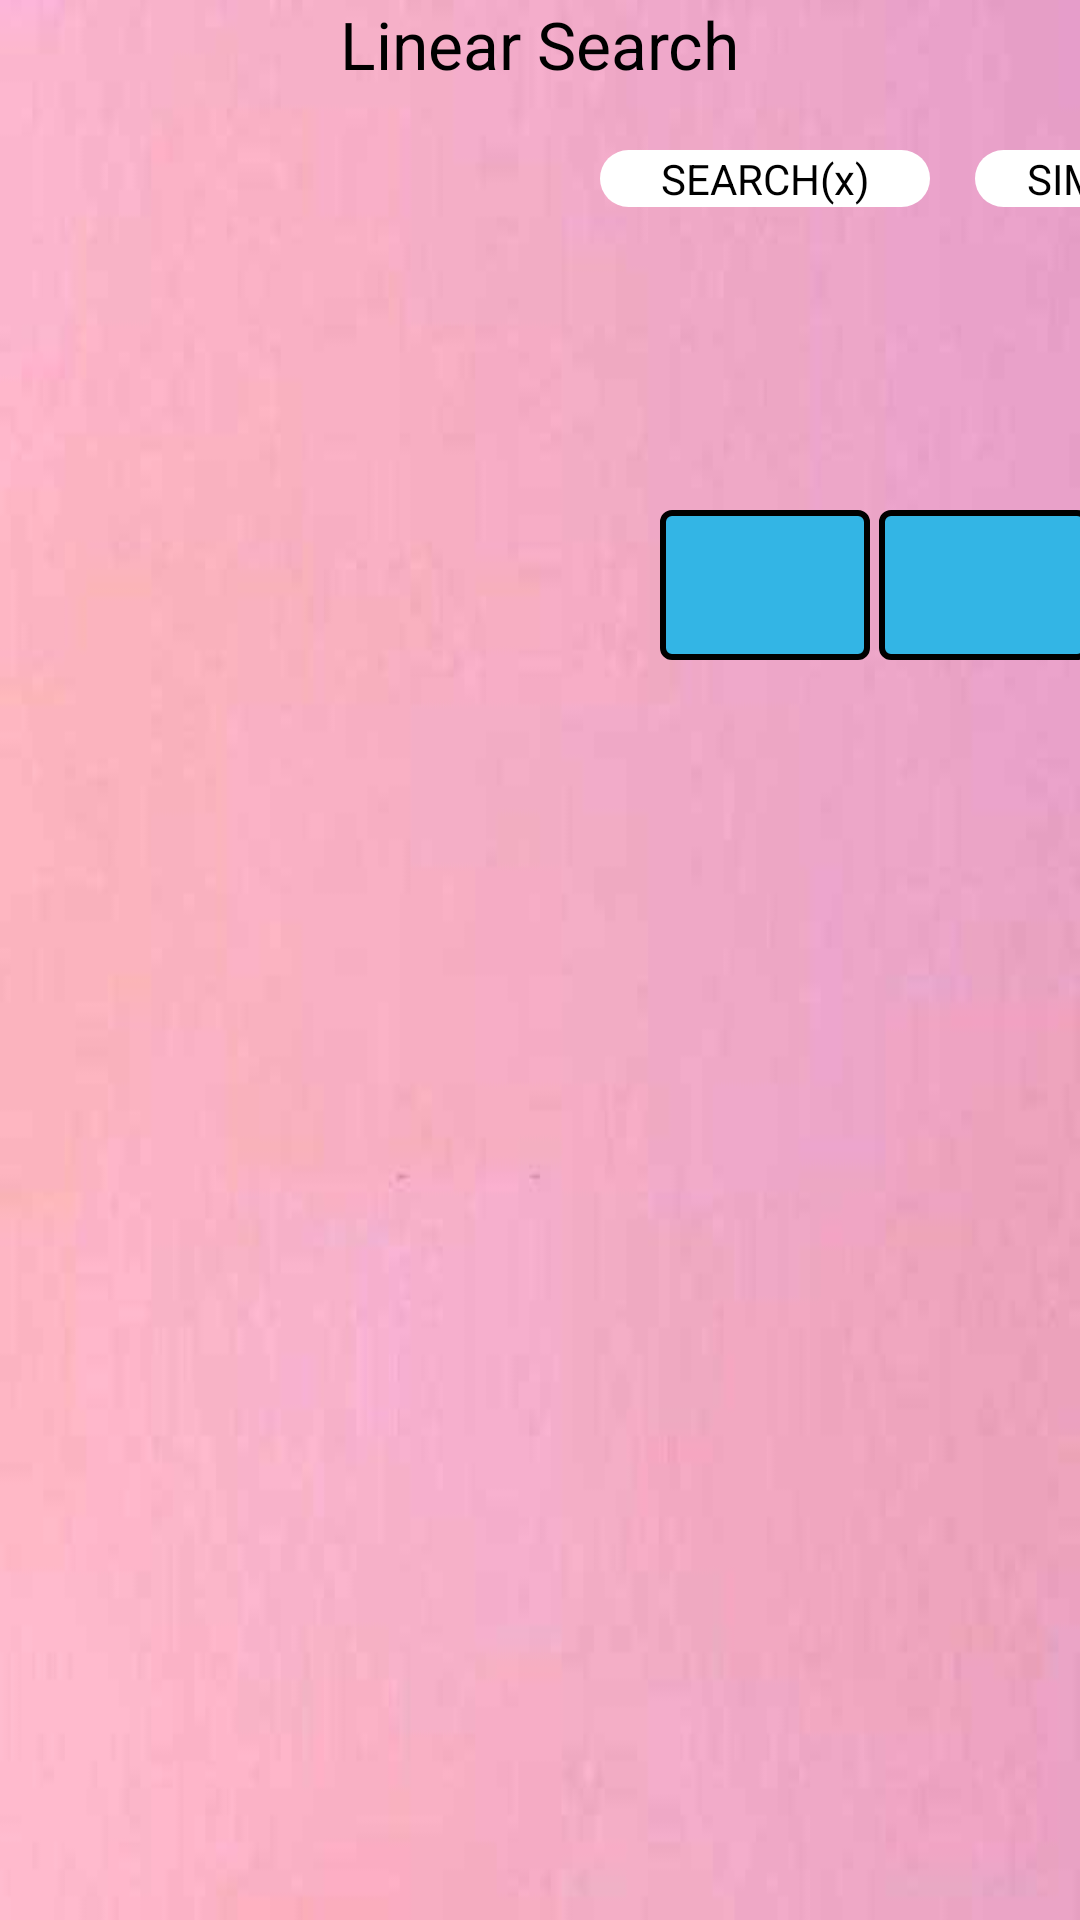

This screen was rendered from an Android layout file. Write that file and the resources it references.
<!-- AndroidManifest.xml: application theme AppTheme -->
<!-- res/layout/activity_linear_search.xml -->
<RelativeLayout xmlns:android="http://schemas.android.com/apk/res/android"
    xmlns:tools="http://schemas.android.com/tools"
    android:layout_width="match_parent"
    android:layout_height="match_parent"
    android:background="@drawable/bbsort"
    tools:context=".LinearSearch" >

    <LinearLayout
        android:id="@+id/linearLayout2"
        android:layout_width="870dp"
        android:layout_height="60dp"
        android:layout_alignParentLeft="true"
        android:layout_alignParentTop="true"
        android:layout_marginTop="170dp" >

        <TextView
            android:id="@+id/tView1"
            android:layout_width="70dp"
            android:layout_height="50dp"
            android:gravity="center"
            android:layout_marginLeft="220dp"
            android:background="@drawable/nodestack"
            android:textAppearance="?android:attr/textAppearanceLarge" />

        <TextView
            android:id="@+id/tView2"
            android:layout_width="70dp"
            android:layout_height="50dp"
            android:gravity="center"
            android:layout_marginLeft="3dp"
            android:background="@drawable/nodestack"
            android:textAppearance="?android:attr/textAppearanceLarge" />

        <TextView
            android:id="@+id/tView3"
            android:layout_width="70dp"
            android:layout_height="50dp"
            android:gravity="center"
            android:layout_marginLeft="3dp"
            android:background="@drawable/nodestack"
            android:textAppearance="?android:attr/textAppearanceLarge" />

        <TextView
            android:id="@+id/tView4"
            android:layout_width="70dp"
            android:layout_height="50dp"
            android:gravity="center"
            android:layout_marginLeft="3dp"
            android:background="@drawable/nodestack"
            android:textAppearance="?android:attr/textAppearanceLarge" />

        <TextView
            android:id="@+id/tView5"
            android:layout_width="70dp"
            android:layout_height="50dp"
            android:gravity="center"
            android:layout_marginLeft="3dp"
            android:background="@drawable/nodestack"
            android:textAppearance="?android:attr/textAppearanceLarge" />

        <TextView
            android:id="@+id/tView6"
            android:layout_width="70dp"
            android:layout_height="50dp"
            android:gravity="center"
            android:layout_marginLeft="3dp"
            android:background="@drawable/nodestack"
            android:textAppearance="?android:attr/textAppearanceLarge" />
    </LinearLayout>

    <LinearLayout
        android:id="@+id/linearLayout1"
        android:layout_width="870dp"
        android:layout_height="50dp"
        android:layout_alignParentTop="true"
        android:layout_marginTop="120dp" >

        <ImageView
            android:id="@+id/iView1"
            android:layout_width="wrap_content"
            android:layout_height="wrap_content"
            android:layout_marginLeft="245dp"
            android:visibility="invisible"
            android:src="@drawable/arrowdwn" />

        <ImageView
            android:id="@+id/iView2"
            android:layout_width="wrap_content"
            android:layout_height="wrap_content"
            android:visibility="invisible"
            android:layout_marginLeft="60dp"
            android:src="@drawable/arrowdwn" />

        <ImageView
            android:id="@+id/iView3"
            android:layout_width="wrap_content"
            android:layout_height="wrap_content"
            android:visibility="invisible"
            android:layout_marginLeft="58dp"
            android:src="@drawable/arrowdwn" />

        <ImageView
            android:id="@+id/iView4"
            android:layout_width="wrap_content"
            android:layout_height="wrap_content"
            android:visibility="invisible"
            android:layout_marginLeft="55dp"
            android:src="@drawable/arrowdwn" />

        <ImageView
            android:id="@+id/iView5"
            android:layout_width="wrap_content"
            android:layout_height="wrap_content"
            android:visibility="invisible"
            android:layout_marginLeft="58dp"
            android:src="@drawable/arrowdwn" />

        <ImageView
            android:id="@+id/iView6"
            android:layout_width="wrap_content"
            android:layout_height="wrap_content"
            android:visibility="invisible"
            android:layout_marginLeft="60dp"
            android:src="@drawable/arrowdwn" />
    </LinearLayout>

    <LinearLayout
        android:layout_width="870dp"
        android:layout_height="50dp"
        android:layout_alignParentLeft="true"
        android:layout_alignParentTop="true"
        android:layout_marginTop="50dp" >

        <Button
            android:id="@+id/btnkey"
            android:layout_width="110dp"
            android:layout_height="wrap_content"
            android:layout_marginLeft="200dp"
            android:layout_marginRight="10dp"
            android:background="@drawable/custom_color"
            android:onClick="key"
            android:text="SEARCH(x)" />

        <Button
            android:id="@+id/btnsrch"
            android:layout_width="100dp"
            android:layout_height="wrap_content"
            android:layout_marginLeft="5dp"
            android:layout_marginRight="10dp"
            android:background="@drawable/custom_color"
            android:onClick="search"
            android:text="SIMULATE" />

        <Button
            android:id="@+id/btnLinearDocs"
            android:layout_width="100dp"
            android:layout_height="wrap_content"
            android:layout_marginLeft="0dp"
            android:layout_marginRight="10dp"
            android:background="@drawable/custom_color"
            android:onClick="@string/btnDocs"
            android:text="DOCS" />

        <Button
            android:id="@+id/btncler"
            android:layout_width="100dp"
            android:layout_height="wrap_content"
            android:layout_marginLeft="5dp"
            android:background="@drawable/custom_color"
            android:onClick="CLEAR"
            android:text="CLEAR" />

    </LinearLayout>

    <LinearLayout
        android:id="@+id/linearLayout3"
        android:layout_width="870dp"
        android:layout_height="40dp"
        android:layout_alignParentLeft="true"
        android:layout_below="@+id/linearLayout2" >

        <TextView
            android:id="@+id/tView7"
            android:layout_width="70dp"
            android:layout_height="50dp"
            android:layout_marginLeft="220dp"
            android:textAppearance="?android:attr/textAppearanceLarge"
            android:textColor="@color/black" />

        <TextView
            android:id="@+id/tView8"
            android:layout_width="70dp"
            android:layout_height="50dp"
            android:layout_marginLeft="3dp"
            android:textAppearance="?android:attr/textAppearanceLarge"
            android:textColor="@color/black" />

        <TextView
            android:id="@+id/tView9"
            android:layout_width="70dp"
            android:layout_height="50dp"
            android:layout_marginLeft="3dp"
            android:textAppearance="?android:attr/textAppearanceLarge"
            android:textColor="@color/black" />

        <TextView
            android:id="@+id/tView10"
            android:layout_width="70dp"
            android:layout_height="50dp"
            android:layout_marginLeft="3dp"
            android:textAppearance="?android:attr/textAppearanceLarge"
            android:textColor="@color/black" />

        <TextView
            android:id="@+id/tView11"
            android:layout_width="70dp"
            android:layout_height="50dp"
            android:layout_marginLeft="3dp"
            android:textAppearance="?android:attr/textAppearanceLarge"
            android:textColor="@color/black" />

        <TextView
            android:id="@+id/tView12"
            android:layout_width="70dp"
            android:layout_height="50dp"
            android:layout_marginLeft="3dp"
            android:textAppearance="?android:attr/textAppearanceLarge"
            android:textColor="@color/black" />

    </LinearLayout>

    <TextView
        android:id="@+id/tView13"
        android:layout_width="500dp"
        android:layout_height="70dp"
        android:layout_below="@+id/linearLayout3"
        android:layout_centerHorizontal="true"
        android:layout_marginTop="40dp"
        android:gravity="center"
        android:textAppearance="?android:attr/textAppearanceLarge"
        android:textColor="@color/black" />

    <TextView
        android:id="@+id/textView1"
        android:layout_width="wrap_content"
        android:layout_height="wrap_content"
        android:layout_alignParentTop="true"
        android:layout_centerHorizontal="true"
        android:text="Linear Search"
        android:textAppearance="?android:attr/textAppearanceLarge" />

</RelativeLayout>
<!-- resources referenced by this layout -->
<resources>
  <color name="black">#000000</color>
  <!-- drawable arrowdwn: png bitmap (drawable, 3312 bytes) -->
  <!-- drawable bbsort: jpg bitmap (drawable, 23311 bytes) -->
  <!-- drawable custom_color (drawable) -->
  <shape xmlns:android="http://schemas.android.com/apk/res/android"
  android:shape="rectangle" android:padding="90dp">
  <solid android:color="#FFFFFF"/>
  <padding />
  <corners
     
     android:bottomRightRadius="15dp"
      android:topLeftRadius="15dp"
      android:topRightRadius="15dp"
      android:bottomLeftRadius="15dp"/>
  
  </shape>
  <!-- drawable nodestack (drawable-hdpi) -->
  <?xml version="1.0" encoding="utf-8"?>
  <shape xmlns:android="http://schemas.android.com/apk/res/android" >
      <solid android:color="#ff33b5e5"/>
      <corners android:radius="3dp"/>
      <stroke android:color="#000000" android:width="2dp"/>
  
  </shape>
  <string name="btnDocs">DOCS</string>
  <style name="AppTheme" parent="AppBaseTheme">
          
      </style>
  <style name="AppBaseTheme" parent="android:Theme.Light">
          
      </style>
</resources>
